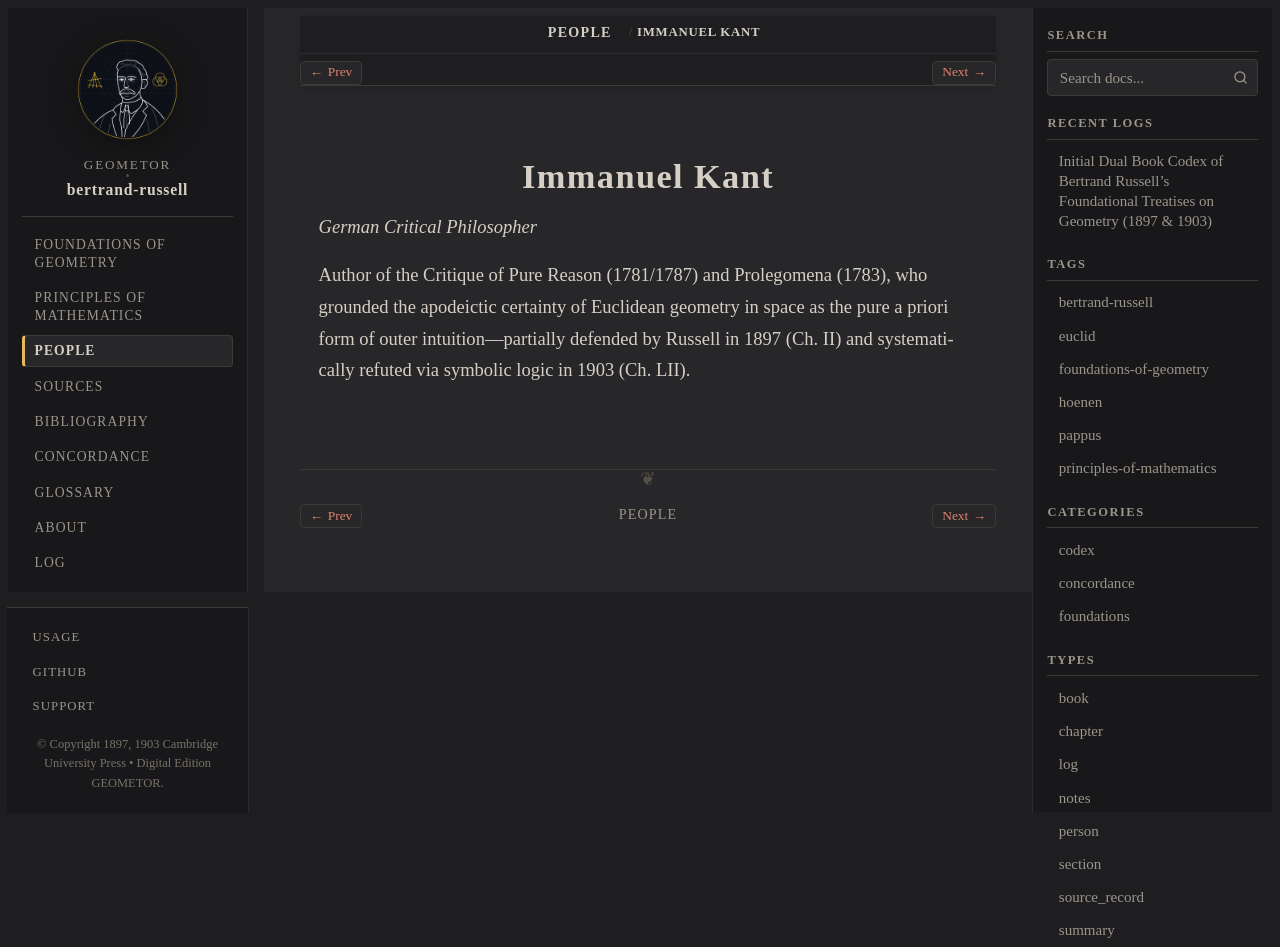

repository: geometor/bertrand-russell · page: people/kant.html · generator: sphinx

:type: person
:death_year: 1804
:death_label: 1804
:lifespan: 1724 – 1804
:excerpt: German Critical Philosopher

.. _person-kant:

Immanuel Kant
=============

*German Critical Philosopher*

Author of the Critique of Pure Reason (1781/1787) and Prolegomena (1783), who grounded the apodeictic certainty of Euclidean geometry in space as the pure a priori form of outer intuition—partially defended by Russell in 1897 (Ch. II) and systematically refuted via symbolic logic in 1903 (Ch. LII).
